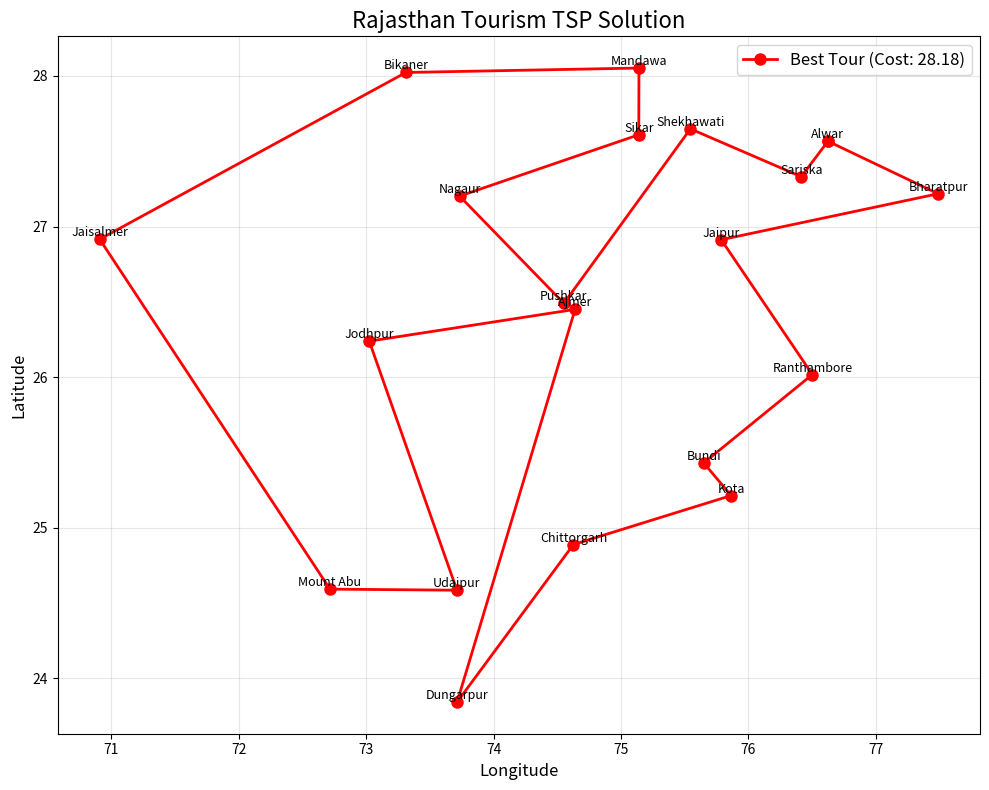

The script that saved this image:
import numpy as np
import random
import matplotlib.pyplot as plt

locations = {
    "Jaipur": (26.9124, 75.7873),
    "Udaipur": (24.5854, 73.7125),
    "Jodhpur": (26.2389, 73.0243),
    "Ajmer": (26.4499, 74.6399),
    "Jaisalmer": (26.9157, 70.9083),
    "Bikaner": (28.0229, 73.3119),
    "Mount Abu": (24.5926, 72.7156),
    "Pushkar": (26.4899, 74.5521),
    "Bharatpur": (27.2176, 77.4895),
    "Kota": (25.2138, 75.8648),
    "Chittorgarh": (24.8887, 74.6269),
    "Alwar": (27.5665, 76.6250),
    "Ranthambore": (26.0173, 76.5026),
    "Sariska": (27.3309, 76.4154),
    "Mandawa": (28.0524, 75.1416),
    "Dungarpur": (23.8430, 73.7142),
    "Bundi": (25.4305, 75.6499),
    "Sikar": (27.6094, 75.1399),
    "Nagaur": (27.2020, 73.7336),
    "Shekhawati": (27.6485, 75.5455),
}


def euclidean_distance(coord1, coord2):
    return np.linalg.norm(np.array(coord1) - np.array(coord2))


N = len(locations)
cities = list(locations.keys())
D = np.zeros((N, N))

for i in range(N):
    for j in range(i + 1, N):
        D[i, j] = euclidean_distance(locations[cities[i]], locations[cities[j]])
        D[j, i] = D[i, j]


def path_cost_tour(tour, distance_matrix):
    cost = 0
    for i in range(len(tour) - 1):
        cost += distance_matrix[tour[i], tour[i + 1]]
    cost += distance_matrix[tour[-1], tour[0]]
    return cost


def simulated_annealing(distance_matrix, max_iter=100000, temp_start=1000):
    N = len(distance_matrix)
    current_tour = random.sample(range(N), N)
    current_cost = path_cost_tour(current_tour, distance_matrix)
    best_tour = current_tour.copy()
    best_cost = current_cost

    for iteration in range(1, max_iter + 1):
        i, j = sorted(random.sample(range(N), 2))
        new_tour = (
            current_tour[:i] + current_tour[i : j + 1][::-1] + current_tour[j + 1 :]
        )

        new_cost = path_cost_tour(new_tour, distance_matrix)
        delta_cost = new_cost - current_cost
        
        temperature = temp_start * (1 - iteration / max_iter)
        acceptance_prob = np.exp(-delta_cost / temperature) if delta_cost > 0 and temperature > 0 else 1

        if delta_cost < 0 or random.random() < acceptance_prob:
            current_tour = new_tour
            current_cost = new_cost

        if current_cost < best_cost:
            best_tour = current_tour.copy()
            best_cost = current_cost

    return best_tour, best_cost

print("Solving TSP for Rajasthan cities...")
best_tour, best_cost = simulated_annealing(D)

print(f"Best tour cost: {best_cost:.2f}")
print(f"Tour: {' -> '.join([cities[i] for i in best_tour])}")

plt.figure(figsize=(10, 8))
tour_coords = np.array(
    [locations[cities[i]] for i in best_tour] + [locations[cities[best_tour[0]]]]
)

plt.plot(tour_coords[:, 1], tour_coords[:, 0], "o-", linewidth=2, markersize=8, 
         color='red', label=f"Best Tour (Cost: {best_cost:.2f})")

for i, city_idx in enumerate(best_tour):
    city_name = cities[city_idx]
    plt.text(tour_coords[i, 1], tour_coords[i, 0], city_name, fontsize=9, 
             ha='center', va='bottom')

plt.title("Rajasthan Tourism TSP Solution", fontsize=16)
plt.xlabel("Longitude", fontsize=12)
plt.ylabel("Latitude", fontsize=12)
plt.legend(fontsize=12)
plt.grid(True, alpha=0.3)
plt.tight_layout()
plt.show()
